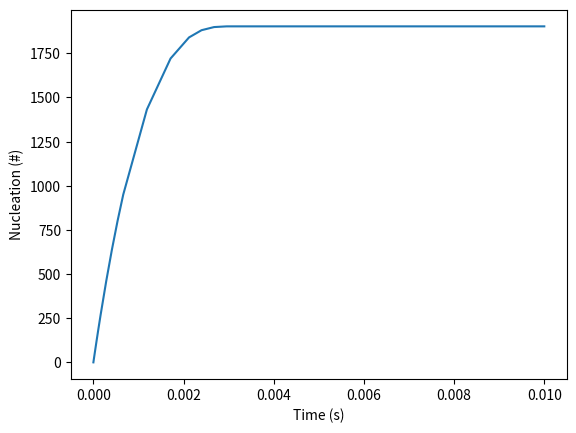
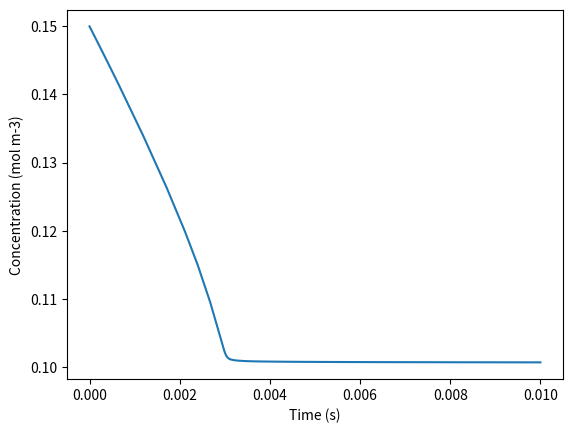
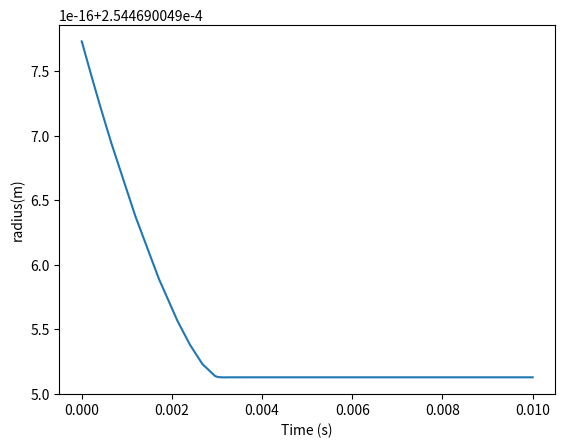

These charts were generated, in order, by the following Python code:
#%%
import datetime as dt
import shutil
import math as m
import numpy as np
import pandas as pd
import random as ran
import matplotlib.pyplot as plt
from matplotlib.backends.backend_pdf import PdfPages
from scipy.integrate import solve_ivp
#%%
"""=========================== Constants ==========================="""

k_B = 1.380649E-23 #J K-1 // Boltzmann's constant
ep_0 = 8.854E-12  #F m-1 // electric permittivity of a vacuum
N_a = 6.022E23 #mol-1 // Avogadro's number
Rbar = 8.3145 #J mol-1 K-1 // Ideal constant

"""======================== User system variables ========================="""
#Parameters that can be changed during the trials
T = 25 + 273.15 #K // Temperature
C_LiO2_0 = 0.15 #mol m-3 // Electrolyte Concentration of LiO2 particles
C_Li_0 = 0.15 #mol m-3 // Electrolyte Concentration Li+ particles
Elyte_v =1E-10 #uL // Electrolyte Volume
N_0 = 0 # // Nucleations
R_0 = 0
A_0 = m.pi*0.009**2 #m2 // Cross sectional area
time = 0.01 #s // simulation time
atol = 1e-8 # absolute tolerance
rtol = 1e-4 # relative tolerance

"""======================== User thermodyanic imputs ========================"""
#parameters that depend on the system being studied

C_LiO2_sat = 0.1 #mol m-3 // saturated concentration of LiO2 //Yin (2017)
C_Li_sat = 0.1 #mol m-3 // saturated concentration of LiO2
k_surf = 1E-15 #mol s-1 m-2 // kinetic rate constant for the growth reaction // Yin (2017)
k_surf_des = 1E-8 #mol s-1 m-2 // kinetic rate constant for the growth reaction // Yin (2017)
gamma_surf = 7.7E-3 #J m-2 //  surface energy of the newly formed crystal phase// Danner (2019) - should be replaced for LiS system
sig_surf = 0.75 # J m-2 // Specific surface energy of Li2O2 with the electrolyte // Yin (2017)
V = 1.98E-5 #m3 mol-1 // molar volume// Yin (2017)
theta = 30*m.pi/180 # radians // Contact angle // Danner (2019) - should be replaced for LiS system
D_LiO2 = 1.2E-9 #m2 -s-1 // diffusion ceofficient // Yin (2017)


"""======================== Thermodyanic system cals ========================"""
Elyte_v_SI = Elyte_v*1.0E-9 #m3 // SI volume of electrolyte
phi = (2+m.cos(theta))*(1-m.cos(theta))**2/4  # - // contact angle correction factor

"""========================== Initialization step =========================="""
#%%
#intializing the solution vector
initial = {}
initial['N'] = N_0
initial['R'] = R_0
initial['A'] = A_0
initial['C_Li'] = C_Li_0
initial['C_LiO2'] = C_LiO2_0
sol_vec = list(initial.values())  # solution vector
print(sol_vec)

"""=========================== Equations ==========================="""
#%%


def residual(t, solution):
    N, R, A, C_Li, C_LiO2 = solution
    a_d = (C_LiO2*N_a)**(-1/3) # length scale of diffusion
    r_crit = 2*gamma_surf*V/(Rbar*T*m.log(C_LiO2/C_LiO2_sat*C_Li/C_Li_sat)) # m // critical radius
    N_crit = 4/3*m.pi*r_crit**3*N_a/V # number of molecules in the critical nucleus of size
    Del_G_Crit = phi*4/3*m.pi*gamma_surf*r_crit**2 # J mol-1 // energy barrier of the nucleation
    if N_crit <0:
        Del_G_Crit =0
    Z = m.sqrt(Del_G_Crit/(phi*3*m.pi*k_B*T*N_crit)) # - // Zeldovich factor
    V_crit = 4/3*m.pi*r_crit**3 # m3 // Critical volume
    N_sites = A/(m.pi*r_crit**2) # number of nucleation sites
    DN_Dt = D_LiO2*(a_d**-2)*N_sites*Z*m.exp(-Del_G_Crit/(k_B*T))*1E-15
    R_avg = (N*R + DN_Dt*r_crit)/(N + DN_Dt) # m // average radius to be replaced later
    Dravg_Dt = D_LiO2*V*(C_Li- C_Li_sat)*(C_LiO2-C_LiO2_sat)/(R_avg+D_LiO2/k_surf) - m.pi*R_avg**2*N*gamma_surf*k_surf_des
    DCLi_Dt = -DN_Dt*V_crit/(V*Elyte_v_SI) - 2*R_avg*Dravg_Dt*np.pi*V_crit/(V*Elyte_v_SI)
    DCLiO2_Dt = -DN_Dt*V_crit/(V*Elyte_v_SI) - 2*R_avg*Dravg_Dt*np.pi*V_crit/(V*Elyte_v_SI)
    DA_Dt = - DN_Dt*m.pi*r_crit**2 - 2*m.pi*R_avg*Dravg_Dt

    return [DN_Dt, Dravg_Dt, DA_Dt, DCLi_Dt, DCLiO2_Dt]

solution = solve_ivp(residual, [0, time], sol_vec, method='BDF',
        rtol=rtol, atol=atol)

nucleations = solution.y[0]
area = solution.y[1]
radius = solution.y[2]
Li_concentration = solution.y[3]

t = solution.t

plt.figure(0)
plt.plot(t,nucleations)
plt.xlabel("Time (s)")
plt.ylabel("Nucleation (#)")

plt.figure(1)
plt.plot(t,Li_concentration)
plt.xlabel("Time (s)")
plt.ylabel("Concentration (mol m-3)")
plt.show()
plt.close()

plt.figure(3)
plt.plot(t,radius)
plt.xlabel("Time (s)")
plt.ylabel("radius(m)")
plt.show()
plt.close()
"""=========================== Citations ==========================="""

# T. Danner and A. Latz, 2019, 10.1016/j.electacta.2019.134719
# Y. Yin, A. Torayev, C. Gaya, Y. Mammeri, and A. A. Franco, 2017, 10.1021/acs.jpcc.7b05224.

# %%
